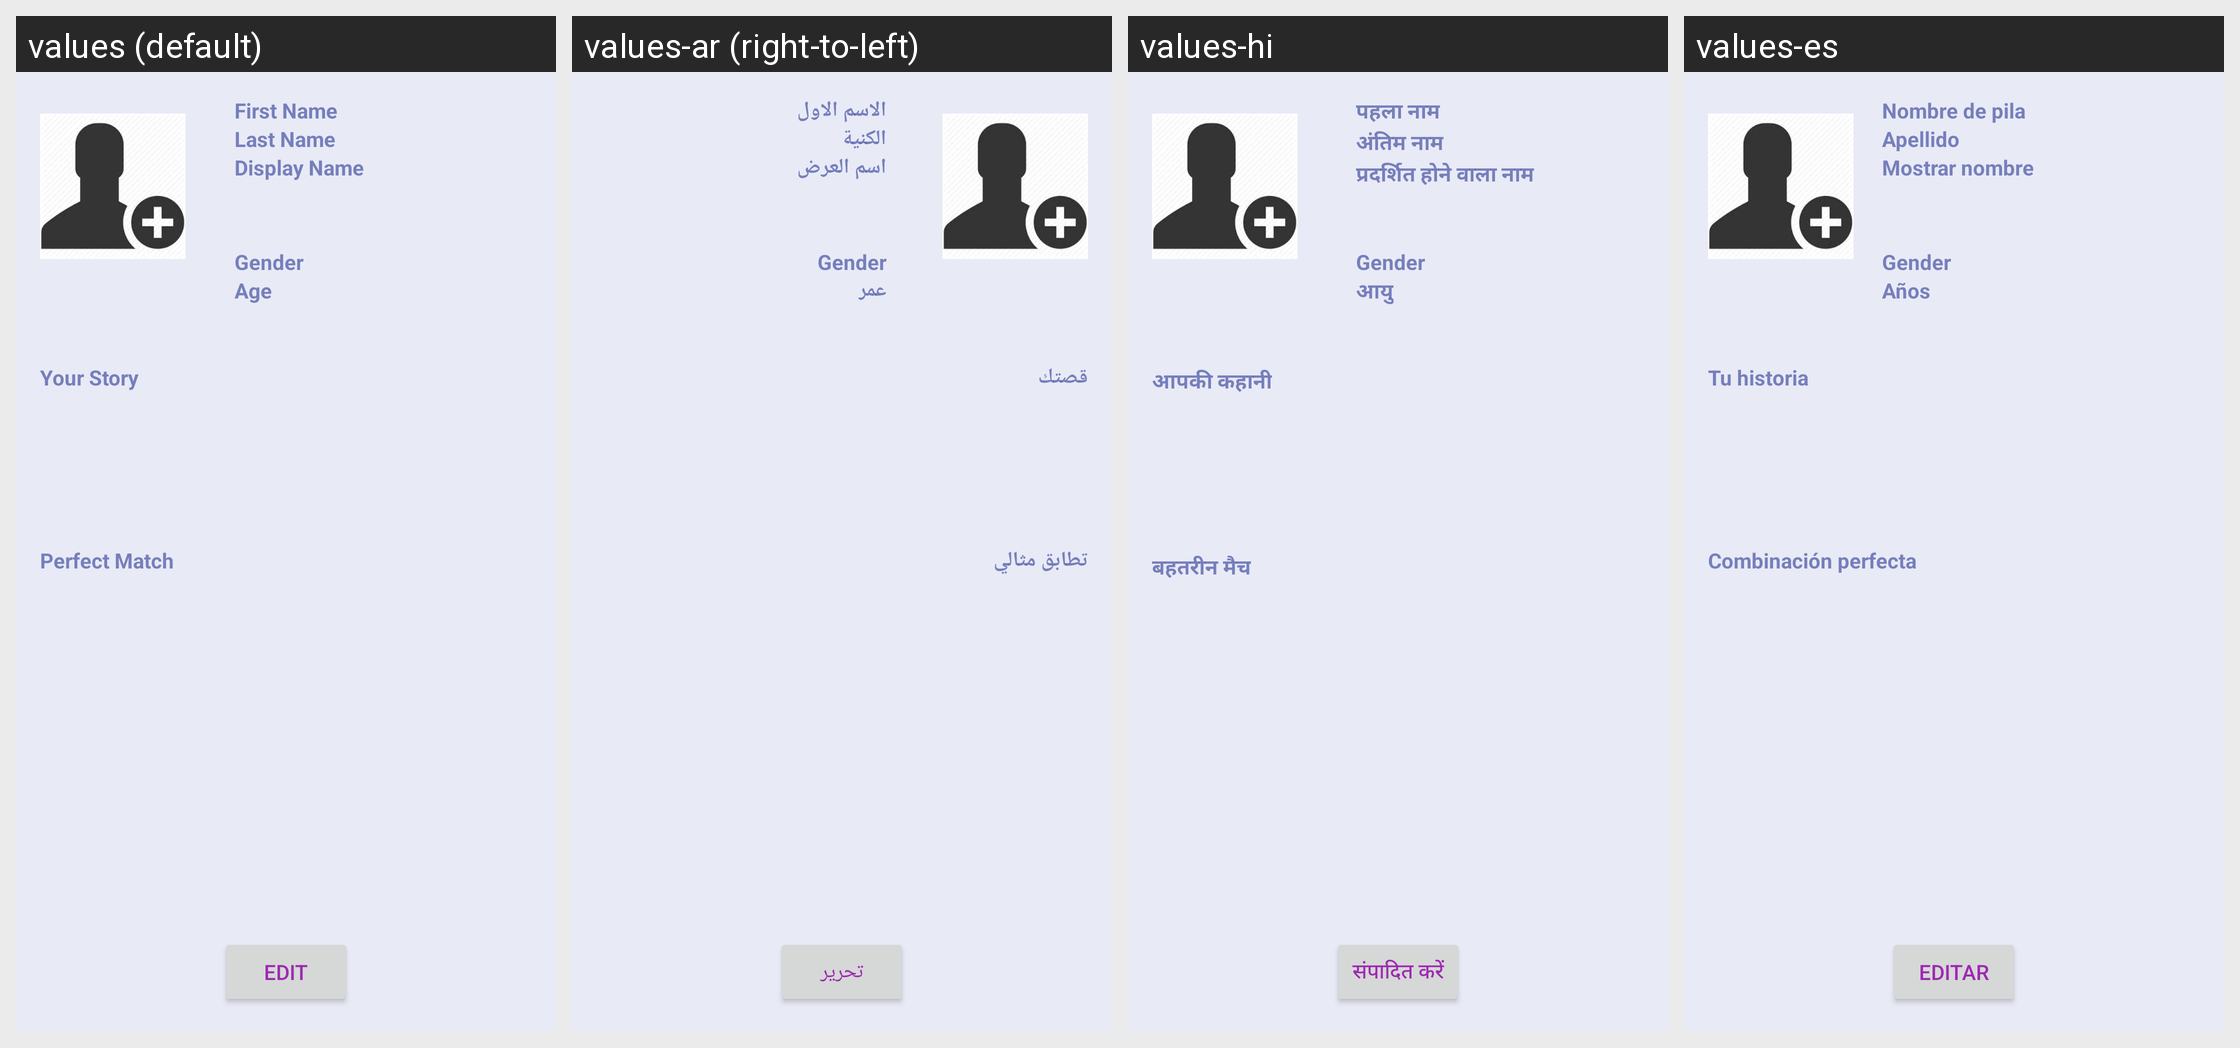

Strings drawn on this Android screen and how each of the app's shown locales translates them:
Android screen res/layout/fragment_user_profile.xml rendered under 4 locales, left to right: values (default), values-ar (right-to-left), values-hi, values-es. Device: Nexus 5 (rendered at 1080×1920; each locale shown at half size, 540×960, under a caption strip naming it); theme AppTheme.
Other locales in the repository, not shown: values-zh.
Strings drawn on this screen, with the default value and each locale's value (text and hints the layout hard-codes, and strings that could not be matched under every locale, appear in the picture but are not listed):

profile_first_name
  values: First Name
  values-ar: الاسم الاول
  values-hi: पहला नाम
  values-es: Nombre de pila

profile_last_name
  values: Last Name
  values-ar: الكنية
  values-hi: अंतिम नाम
  values-es: Apellido

profile_display_name
  values: Display Name
  values-ar: اسم العرض
  values-hi: प्रदर्शित होने वाला नाम
  values-es: Mostrar nombre

profile_age
  values: Age
  values-ar: عمر
  values-hi: आयु
  values-es: Años

profile_your_story
  values: Your Story
  values-ar: قصتك
  values-hi: आपकी कहानी
  values-es: Tu historia

profile_perfect_match
  values: Perfect Match
  values-ar: تطابق مثالي
  values-hi: बहतरीन मैच
  values-es: Combinación perfecta

profile_edi
  values: Edit
  values-ar: تحرير
  values-hi: संपादित करें
  values-es: Editar
